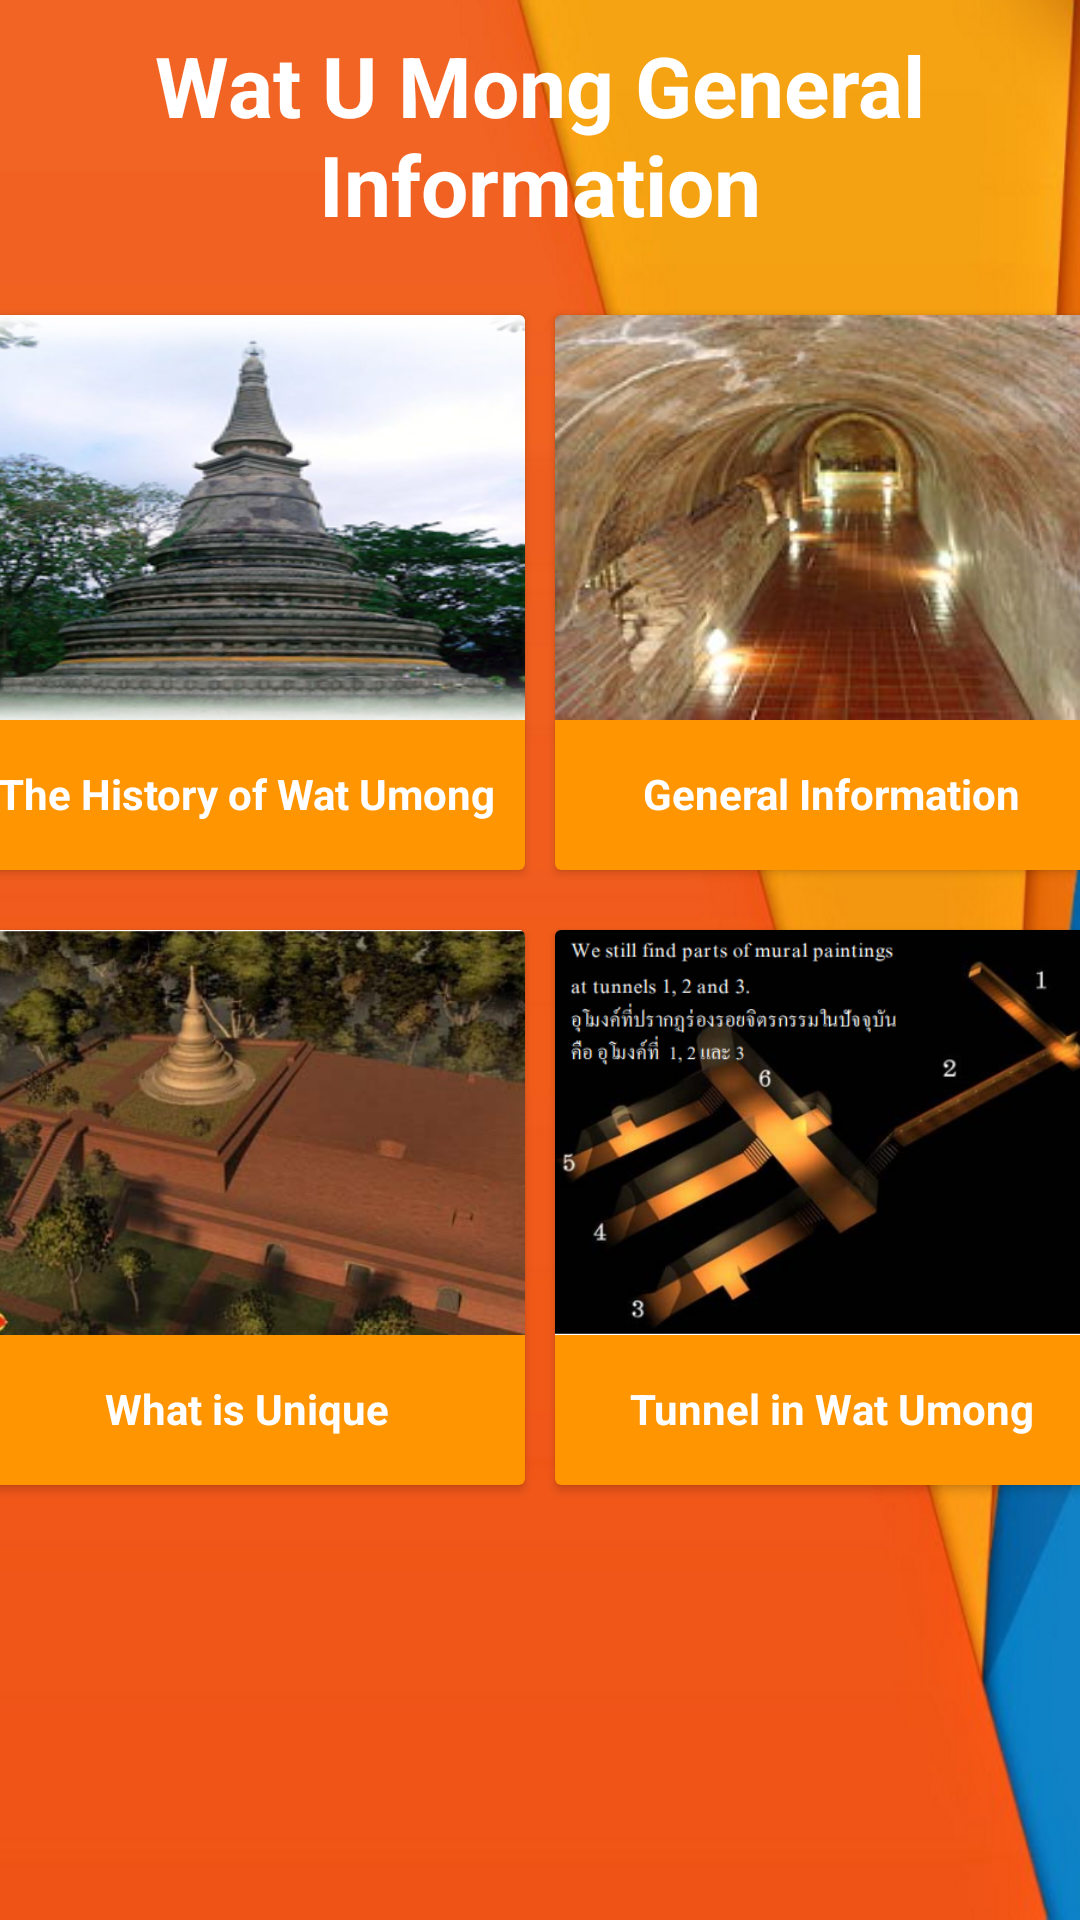

Write the Android layout XML for this screen, with the resource values it uses.
<!-- AndroidManifest.xml: application theme Theme.AppCompat.Light.NoActionBar -->
<!-- res/layout/activity_generalinfolist.xml -->
<?xml version="1.0" encoding="utf-8"?>
<LinearLayout xmlns:android="http://schemas.android.com/apk/res/android"
    android:layout_width="match_parent"
    android:layout_height="match_parent"
    xmlns:tools="http://schemas.android.com/tools"
    xmlns:app="http://schemas.android.com/apk/res-auto"
    tools:context="com.example.sear_cheulong.watoumong.Quiz.QuizActivity"
    android:orientation="vertical"
    android:background="@drawable/iphone6">



    <LinearLayout
        android:layout_width="match_parent"
        android:layout_height="90dp"
        android:orientation="horizontal"
        >

        <TextView
            android:layout_width="match_parent"
            android:layout_height="wrap_content"
            android:text="@string/wat_u_mong_general_information"
            android:textAlignment="center"
            android:textStyle="bold"
            android:layout_gravity="center_vertical"
            android:textColor="@android:color/white"
            android:textSize="28sp" />
    </LinearLayout>

    <LinearLayout
        android:layout_width="match_parent"
        android:layout_height="wrap_content"
        android:clipToPadding="false"
        android:gravity="center"
        android:layout_marginTop="10dp"
        android:orientation="horizontal">

        <android.support.v7.widget.CardView
            android:id="@+id/info1"
            android:layout_width="185dp"
            android:layout_height="185dp"
            android:layout_margin="5dp"
            android:padding="0dp"
            app:cardBackgroundColor="@color/yello">

            <LinearLayout
                android:layout_width="match_parent"
                android:layout_height="match_parent"
                android:gravity="center_horizontal"
                android:orientation="vertical">

                <ImageView
                    android:layout_width="match_parent"
                    android:layout_height="135dp"
                    android:background="@drawable/img01"
                    />
                <TextView
                    android:layout_width="wrap_content"
                    android:layout_height="wrap_content"
                    android:layout_gravity="center_horizontal"
                    android:layout_marginTop="10dp"
                    android:padding="5dp"
                    android:text="@string/the_history_of_wat_umong"
                    android:textStyle="bold"
                    android:textColor="@android:color/white" />





            </LinearLayout>
        </android.support.v7.widget.CardView>

        <android.support.v7.widget.CardView
            android:id="@+id/info2"
            android:layout_width="185dp"

            android:layout_height="185dp"
            android:layout_margin="5dp"
            android:padding="0dp"
            app:cardBackgroundColor="@color/yello">

            <LinearLayout
                android:layout_width="match_parent"
                android:layout_height="match_parent"
                android:gravity="center_horizontal"
                android:orientation="vertical">

                <ImageView
                    android:layout_width="match_parent"
                    android:layout_height="135dp"
                    android:background="@drawable/img02"
                    />

                <TextView
                    android:layout_width="wrap_content"
                    android:layout_height="wrap_content"
                    android:layout_gravity="center_horizontal"
                    android:layout_marginTop="10dp"
                    android:padding="5dp"
                    android:text="General Information"
                    android:textStyle="bold"
                    android:textColor="@android:color/white" />


            </LinearLayout>
        </android.support.v7.widget.CardView>



    </LinearLayout>
    <LinearLayout
        android:layout_width="match_parent"
        android:layout_height="wrap_content"
        android:clipToPadding="false"
        android:gravity="center"
        android:layout_marginTop="10dp"
        android:orientation="horizontal">

        <android.support.v7.widget.CardView
            android:id="@+id/info3"
            android:layout_width="185dp"

            android:layout_height="185dp"
            android:layout_margin="5dp"
            android:padding="0dp"
            app:cardBackgroundColor="@color/yello">

            <LinearLayout
                android:layout_width="match_parent"
                android:layout_height="match_parent"
                android:gravity="center_horizontal"
                android:orientation="vertical">

                <ImageView
                    android:layout_width="match_parent"
                    android:layout_height="135dp"
                    android:background="@drawable/img03"
                    />

                <TextView
                    android:layout_width="wrap_content"
                    android:layout_height="wrap_content"
                    android:layout_gravity="center_horizontal"
                    android:layout_marginTop="10dp"
                    android:padding="5dp"
                    android:text="@string/what_is_unique_about_wat_umong"
                    android:textStyle="bold"
                    android:textColor="@android:color/white" />


            </LinearLayout>
        </android.support.v7.widget.CardView>

        <android.support.v7.widget.CardView
            android:id="@+id/info4"

            android:layout_width="185dp"
            android:layout_height="185dp"
            android:layout_margin="5dp"
            android:padding="0dp"
            app:cardBackgroundColor="@color/yello">

            <LinearLayout
                android:layout_width="match_parent"
                android:layout_height="match_parent"
                android:gravity="center_horizontal"
                android:orientation="vertical">

                <ImageView
                    android:layout_width="match_parent"
                    android:layout_height="135dp"
                    android:background="@drawable/img04"
                    />

                <TextView
                    android:layout_width="wrap_content"
                    android:layout_height="wrap_content"
                    android:layout_gravity="center_horizontal"
                    android:layout_marginTop="10dp"
                    android:padding="5dp"
                    android:text="@string/tunnel_in_wat_umong"
                    android:textStyle="bold"
                    android:textColor="@android:color/white" />


            </LinearLayout>
        </android.support.v7.widget.CardView>



    </LinearLayout>




</LinearLayout>
<!-- resources referenced by this layout -->
<resources>
  <color name="yello">#ff9500</color>
  <!-- drawable img01: jpg bitmap (drawable, 46883 bytes) -->
  <!-- drawable img02: jpg bitmap (drawable, 10659 bytes) -->
  <!-- drawable img03: jpg bitmap (drawable, 378884 bytes) -->
  <!-- drawable img04: jpg bitmap (drawable, 149051 bytes) -->
  <!-- drawable iphone6: png bitmap (drawable, 154538 bytes) -->
  <string name="the_history_of_wat_umong">The History of Wat Umong</string>
  <string name="tunnel_in_wat_umong">Tunnel in Wat Umong</string>
  <string name="wat_u_mong_general_information">Wat U Mong General Information</string>
  <string name="what_is_unique_about_wat_umong">What is Unique </string>
</resources>
